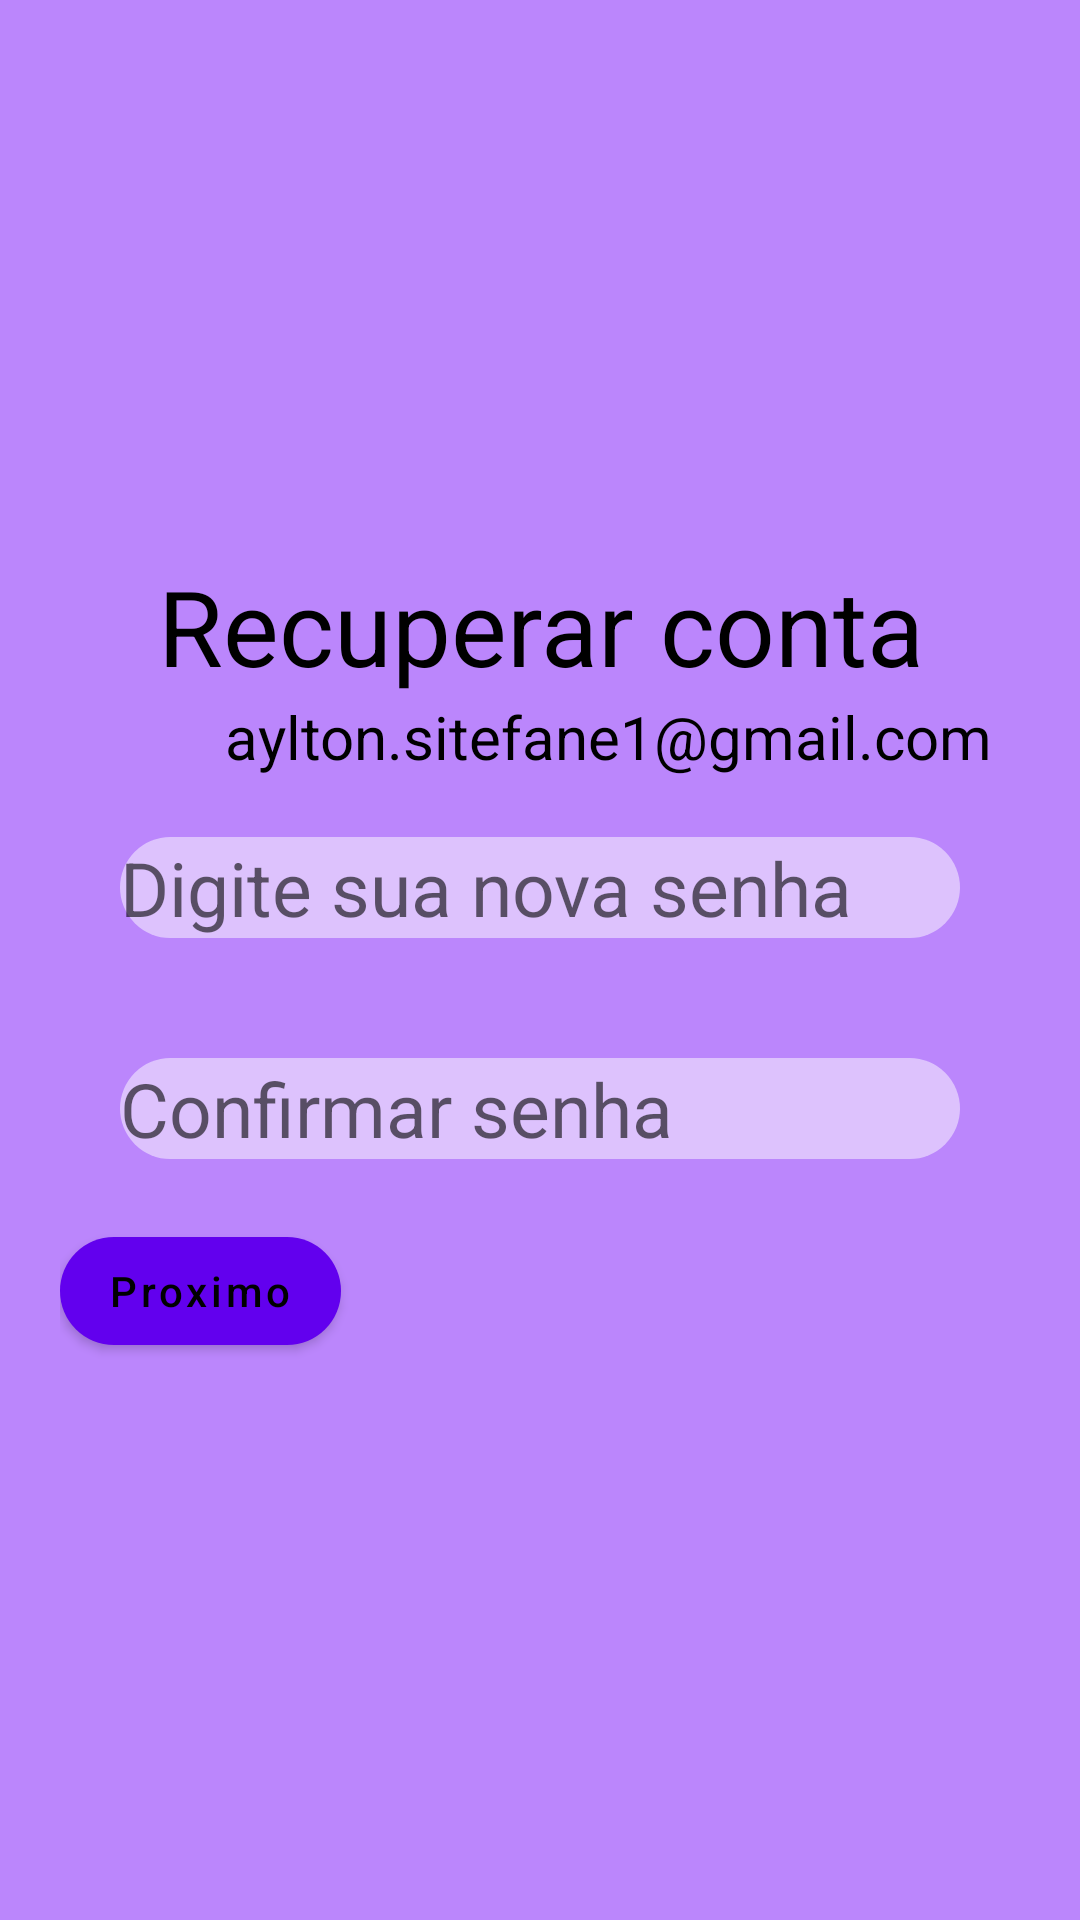

Produce the Android XML layout that renders to this screen, including the resource entries it uses.
<!-- AndroidManifest.xml: application theme Theme.Lease -->
<!-- res/layout/fragment_new_pass_confirmation.xml -->
<?xml version="1.0" encoding="utf-8"?>
<LinearLayout xmlns:android="http://schemas.android.com/apk/res/android"
    xmlns:tools="http://schemas.android.com/tools"
    android:layout_width="match_parent"
    xmlns:app="http://schemas.android.com/apk/res-auto"
    android:background="@color/purple_200"

    android:layout_height="match_parent"
    android:orientation="vertical"
    android:layout_gravity="center_vertical|center_horizontal"
    android:gravity="center_vertical|center_horizontal"
    tools:context=".autentication.NewPassConfirmationFragment">

    <LinearLayout
        android:layout_margin="20dp"
        android:orientation="vertical"
        android:layout_width="match_parent"
        android:layout_height="wrap_content">

        <TextView
            android:layout_width="match_parent"
            android:layout_height="wrap_content"
            android:hint="@string/recoverinfo"
            android:textAlignment="center"
            android:textSize="35sp"
            android:textColorHint="@color/black"
            />
        <LinearLayout
            android:layout_width="match_parent"
            android:layout_height="wrap_content">
            <ImageView
                android:layout_marginStart="55dp"
                android:layout_width="wrap_content"
                android:layout_height="wrap_content"
                android:background="@drawable/ic_person"/>
            <TextView

                android:layout_width="wrap_content"
                android:layout_height="wrap_content"
                android:textSize="20sp"
                android:hint="aylton.sitefane1@gmail.com"
                android:textColorHint="@color/black"/>
        </LinearLayout>
        <EditText
            android:layout_margin="20dp"
            android:background="@drawable/campo_texto"
            android:textSize="25sp"
            android:layout_width="match_parent"
            android:layout_height="wrap_content"
            android:hint="@string/senha11"/>
        <EditText
            android:layout_margin="20dp"
            android:background="@drawable/campo_texto"
            android:textSize="25sp"
            android:layout_width="match_parent"
            android:layout_height="wrap_content"
            android:hint="@string/senha2"/>
        <com.google.android.material.button.MaterialButton
            android:layout_width="wrap_content"
            android:hint="@string/proximo_btn"
            android:textColorHint="@color/black"
            app:cornerRadius="25dp"
            android:layout_height="wrap_content">

        </com.google.android.material.button.MaterialButton>
    </LinearLayout>


</LinearLayout>
<!-- resources referenced by this layout -->
<resources>
  <!-- drawable campo_texto (drawable) -->
  <?xml version="1.0" encoding="utf-8"?>
  <selector xmlns:android="http://schemas.android.com/apk/res/android">
  <item>
      <shape android:shape="rectangle">
          <corners android:radius="20dp"/>
          <solid android:color="#80ffffff"/>
      </shape>
  </item>
  </selector>
  <string name="proximo_btn">Proximo</string>
  <string name="recoverinfo">Recuperar conta</string>
  <string name="senha11">Digite sua nova senha</string>
  <string name="senha2">Confirmar senha</string>
  <style name="Theme.Lease" parent="Theme.MaterialComponents.DayNight.DarkActionBar">
          
          <item name="colorPrimary">@color/purple_500</item>
          <item name="colorPrimaryVariant">@color/purple_700</item>
          <item name="colorOnPrimary">@color/white</item>
          
          <item name="colorSecondary">@color/teal_200</item>
          <item name="colorSecondaryVariant">@color/teal_700</item>
          <item name="colorOnSecondary">@color/black</item>
          
          <item name="android:statusBarColor">?attr/colorPrimaryVariant</item>
          
      </style>
  <!-- not gathered from this repository: default colours our renderer supplied (Android Studio template values) -->
  <color name="purple_200">#FFBB86FC</color>
  <color name="purple_500">#FF6200EE</color>
  <color name="purple_700">#FF3700B3</color>
  <color name="teal_200">#FF03DAC5</color>
  <color name="teal_700">#FF018786</color>
  <color name="black">#FF000000</color>
  <color name="white">#FFFFFFFF</color>
</resources>
